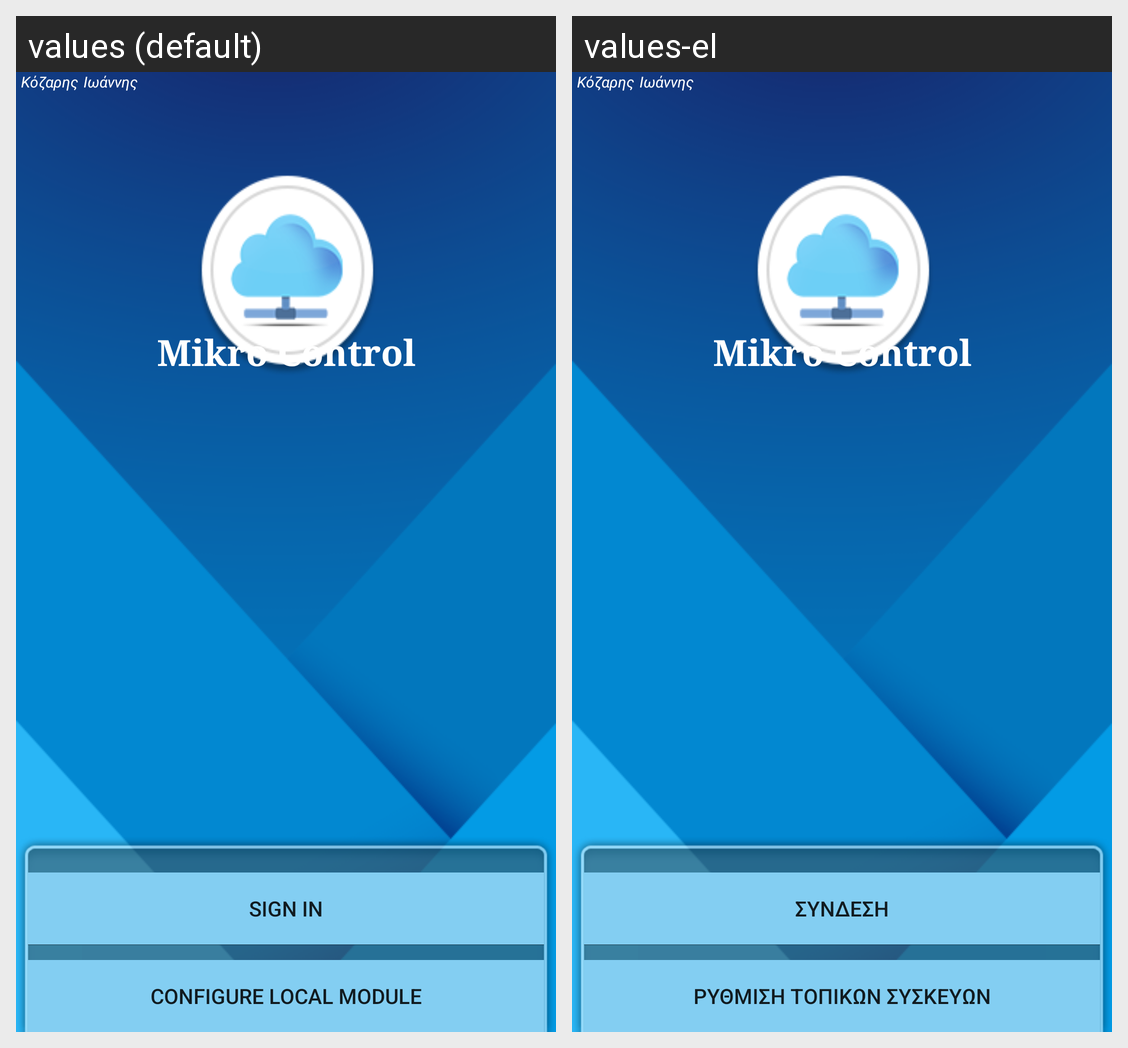

The Android screen above is rendered under two locales of the same app. Produce the string resources it draws, with the default and per-locale values.
Android screen res/layout/activity_login.xml rendered under 2 locales, left to right: values (default), values-el. Device: Nexus 5 (rendered at 1080×1920; each locale shown at half size, 540×960, under a caption strip naming it); theme AppTheme.NoActionBar.
Strings drawn on this screen, with the default value and each locale's value (text and hints the layout hard-codes, and strings that could not be matched under every locale, appear in the picture but are not listed):

action_sign_in_short
  values: Sign In
  values-el: Σύνδεση

login_button_configure_local_module
  values: Configure Local Module
  values-el: Ρύθμιση Τοπικών Συσκευών
